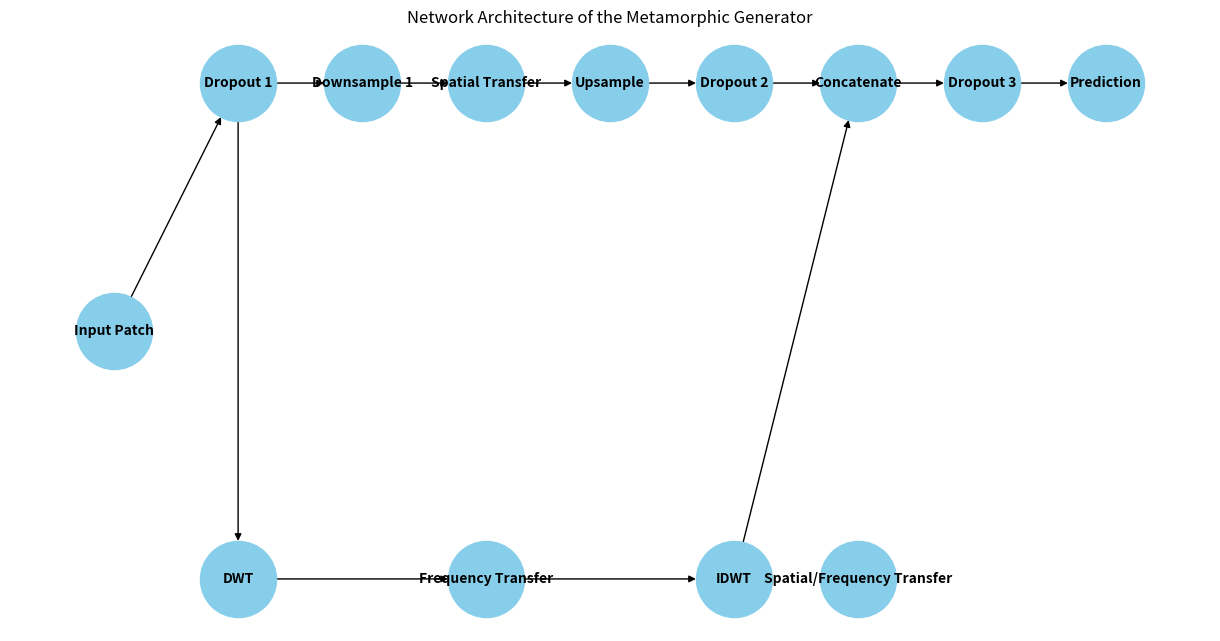

Reproduce this figure in Python.
import matplotlib.pyplot as plt
import networkx as nx

# Crear un gráfico dirigido
G = nx.DiGraph()

# Añadir nodos con sus respectivas posiciones
positions = {
    "Input Patch": (0, 0),
    "Dropout 1": (1, 1),
    "Downsample 1": (2, 1),
    "Spatial Transfer": (3, 1),
    "Upsample": (4, 1),
    "Dropout 2": (5, 1),
    "Concatenate": (6, 1),
    "Dropout 3": (7, 1),
    "Prediction": (8, 1),
    "DWT": (1, -1),
    "Frequency Transfer": (3, -1),
    "IDWT": (5, -1),
    "Spatial/Frequency Transfer": (6, -1)
}

for node, pos in positions.items():
    G.add_node(node, pos=pos)

# Añadir aristas (conexiones) entre los nodos
edges = [
    ("Input Patch", "Dropout 1"),
    ("Dropout 1", "Downsample 1"),
    ("Downsample 1", "Spatial Transfer"),
    ("Spatial Transfer", "Upsample"),
    ("Upsample", "Dropout 2"),
    ("Dropout 2", "Concatenate"),
    ("Concatenate", "Dropout 3"),
    ("Dropout 3", "Prediction"),
    ("Dropout 1", "DWT"),
    ("DWT", "Frequency Transfer"),
    ("Frequency Transfer", "IDWT"),
    ("IDWT", "Concatenate")
]

G.add_edges_from(edges)

# Obtener posiciones para los nodos
pos = nx.get_node_attributes(G, 'pos')

# Dibujar el gráfico
plt.figure(figsize=(12, 6))
nx.draw(G, pos, with_labels=True, node_size=3000, node_color="skyblue", font_size=10, font_weight="bold", arrows=True)
plt.title("Network Architecture of the Metamorphic Generator")
plt.show()
